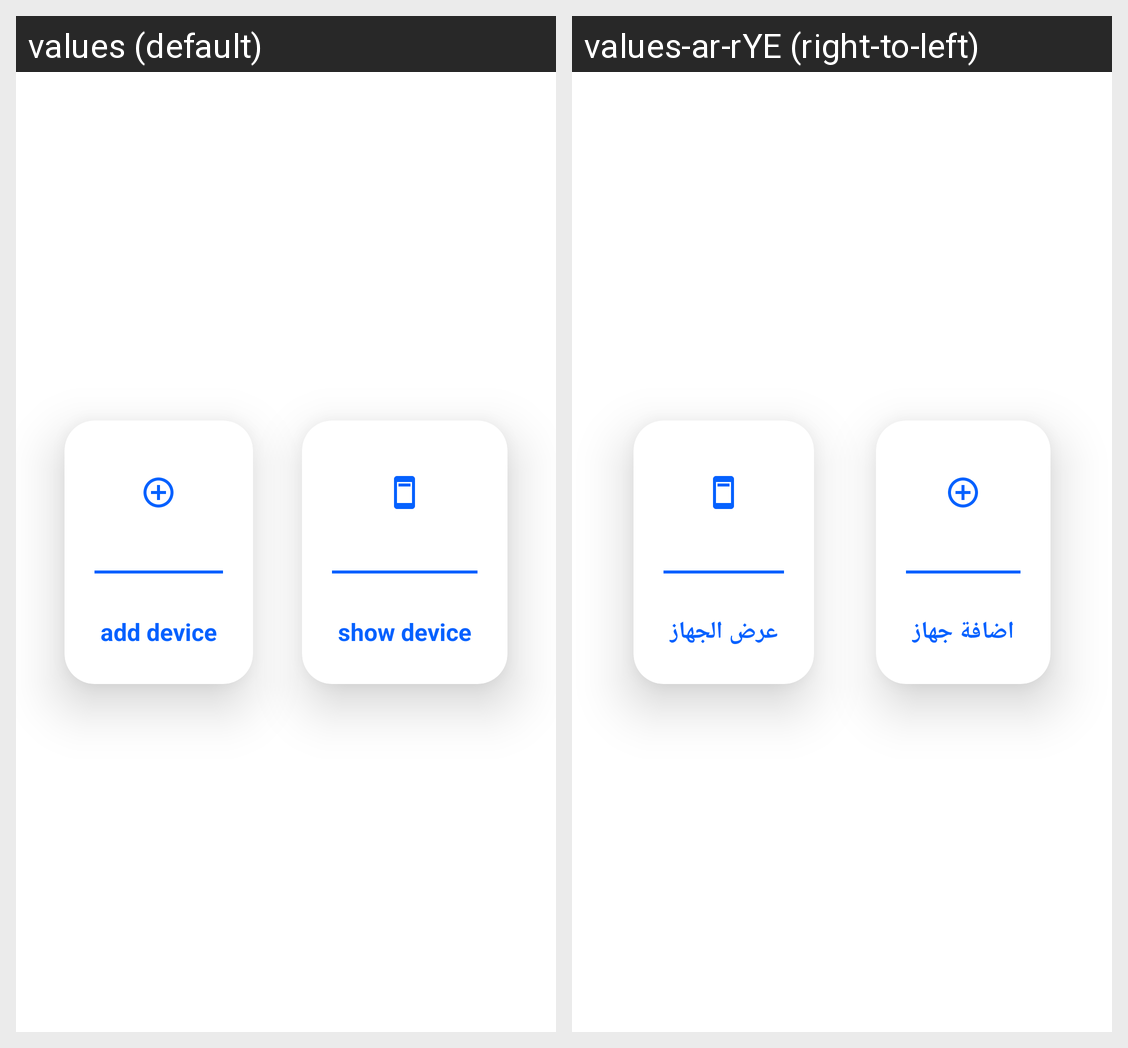

Locale-by-locale string values for the Android screen shown in this grid:
Android screen res/layout/fragment_home_screen.xml rendered under 2 locales, left to right: values (default), values-ar-rYE (right-to-left). Device: Nexus 5 (rendered at 1080×1920; each locale shown at half size, 540×960, under a caption strip naming it); theme Theme.Paging_datas.
Strings drawn on this screen, with the default value and each locale's value (text and hints the layout hard-codes, and strings that could not be matched under every locale, appear in the picture but are not listed):

add_device
  values: add device
  values-ar-rYE: اضافة جهاز

showDevice
  values: show device
  values-ar-rYE: عرض الجهاز
